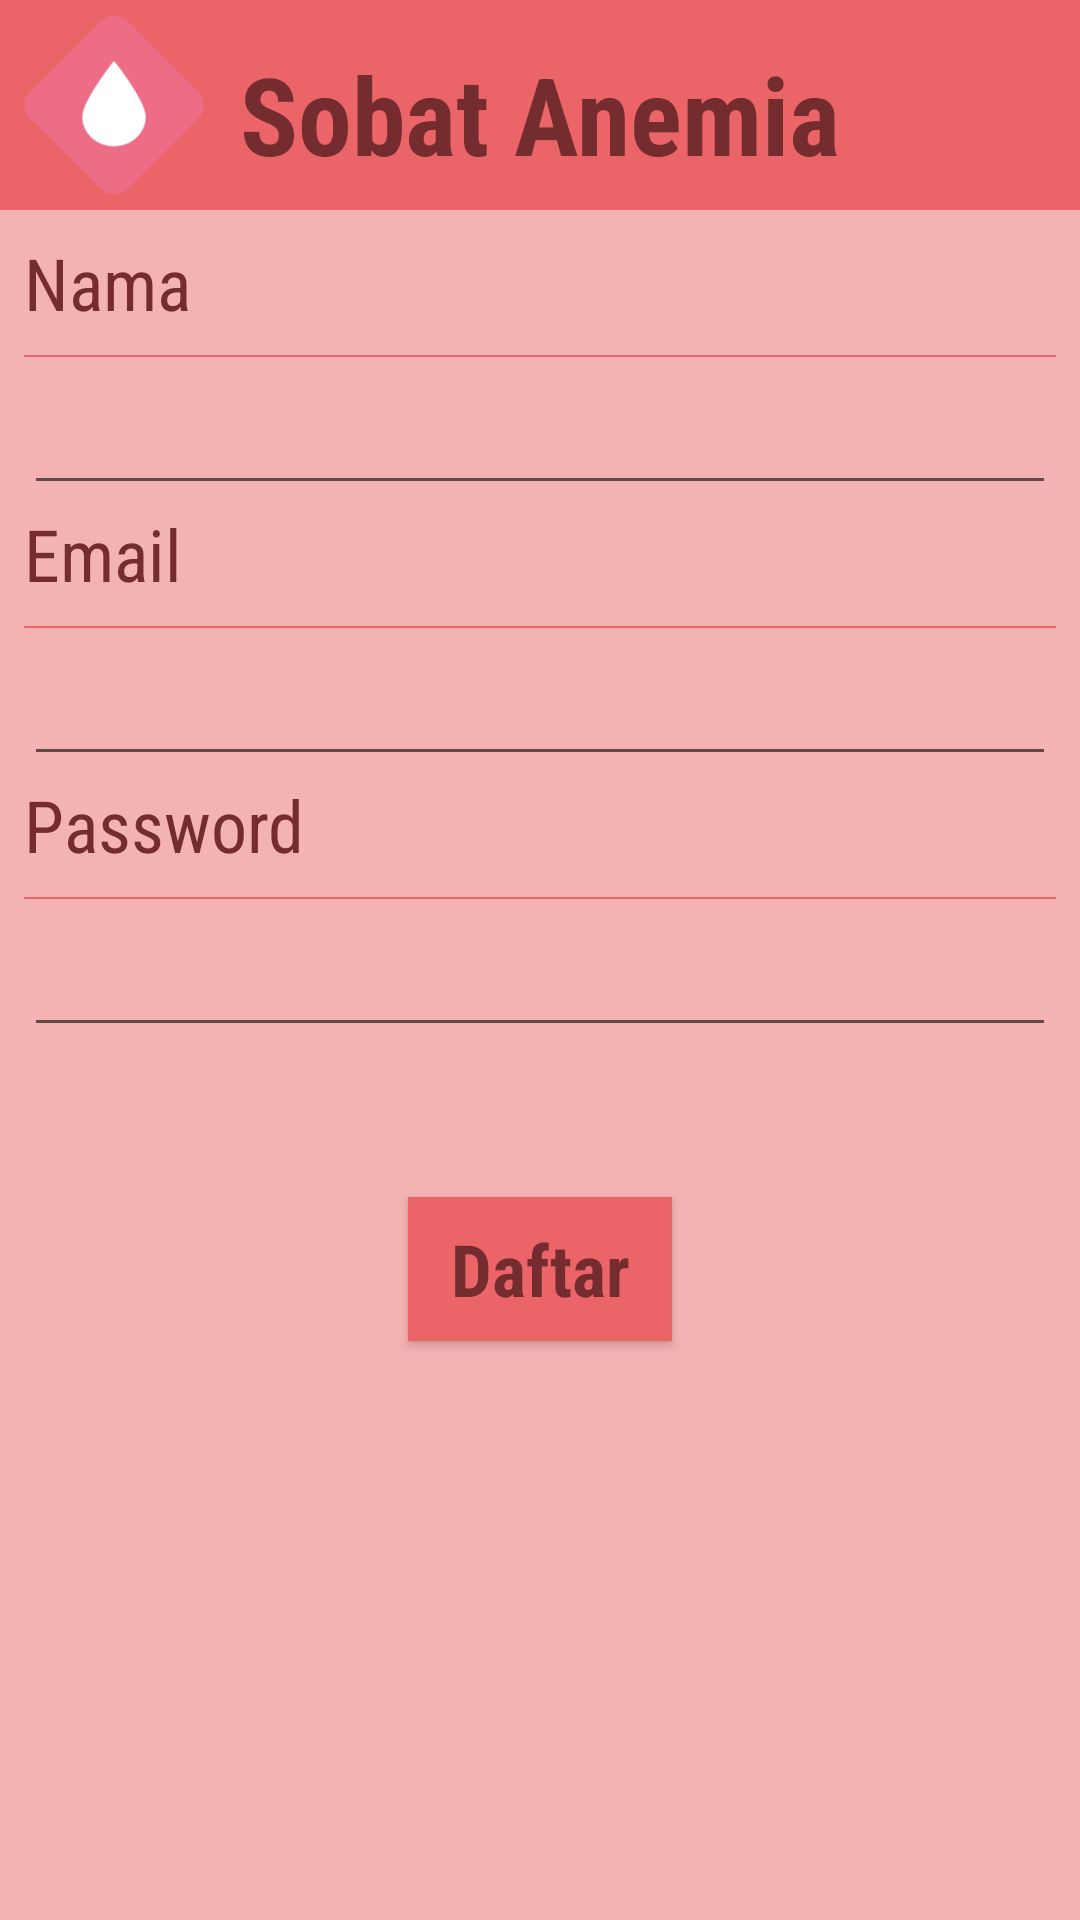

Write the Android layout XML for this screen, with the resource values it uses.
<!-- AndroidManifest.xml: application theme AppTheme.MyMaterialTheme -->
<!-- res/layout/activity_daftar.xml -->
<?xml version="1.0" encoding="utf-8"?>
<LinearLayout xmlns:android="http://schemas.android.com/apk/res/android"
    xmlns:app="http://schemas.android.com/apk/res-auto"
    xmlns:tools="http://schemas.android.com/tools"
    android:layout_width="match_parent"
    android:layout_height="match_parent"
    android:orientation="vertical"
    tools:context=".DaftarActivity">

    <RelativeLayout
        android:layout_width="match_parent"
        android:layout_height="wrap_content">
        <include layout="@layout/header_layout"/>

        <ImageView
            android:layout_marginLeft="@dimen/margin8"
            android:layout_centerVertical="true"
            android:src="@drawable/icon_header"
            android:layout_width="60dp"
            android:layout_height="60dp" />
    </RelativeLayout>
    <LinearLayout
        android:padding="@dimen/margin8"
        android:orientation="vertical"
        android:background="@color/colorPrimary"
        android:layout_width="match_parent"
        android:layout_height="match_parent">
        <TextView
            android:textColor="@color/colorFontHeader"
            android:fontFamily="sans-serif-condensed"
            android:textSize="24sp"
            android:text="Nama"
            android:layout_width="match_parent"
            android:layout_height="wrap_content" />
        <View
            android:layout_marginTop="@dimen/margin8"
            android:background="@color/colorPrimaryDark"
            android:layout_width="match_parent"
            android:layout_height="0.5dp"/>
        <EditText
            android:id="@+id/ed_nama"
            android:textColor="@color/colorFontHeader"
            android:fontFamily="sans-serif-condensed"
            android:textSize="24sp"
            android:layout_width="match_parent"
            android:layout_height="wrap_content" />
        <TextView
            android:textColor="@color/colorFontHeader"
            android:fontFamily="sans-serif-condensed"
            android:textSize="24sp"
            android:text="Email"
            android:layout_width="match_parent"
            android:layout_height="wrap_content" />
        <View
            android:layout_marginTop="@dimen/margin8"
            android:background="@color/colorPrimaryDark"
            android:layout_width="match_parent"
            android:layout_height="0.5dp"/>
        <EditText
            android:id="@+id/ed_username"
            android:textColor="@color/colorFontHeader"
            android:fontFamily="sans-serif-condensed"
            android:textSize="24sp"
            android:layout_width="match_parent"
            android:layout_height="wrap_content" />
        <TextView
            android:textColor="@color/colorFontHeader"
            android:fontFamily="sans-serif-condensed"
            android:textSize="24sp"
            android:text="Password"
            android:layout_width="match_parent"
            android:layout_height="wrap_content" />
        <View
            android:layout_marginTop="@dimen/margin8"
            android:background="@color/colorPrimaryDark"
            android:layout_width="match_parent"
            android:layout_height="0.5dp"/>
        <EditText
            android:id="@+id/ed_password"
            android:textColor="@color/colorFontHeader"
            android:fontFamily="sans-serif-condensed"
            android:textSize="24sp"
            android:layout_width="match_parent"
            android:layout_height="wrap_content" />
        <Button
            android:onClick="daftar"
            android:textColor="@color/colorFontHeader"
            android:textSize="24sp"
            android:layout_marginTop="50dp"
            android:layout_gravity="center"
            android:background="@color/colorPrimaryDark"
            android:textAllCaps="false"
            android:textStyle="bold"
            android:fontFamily="sans-serif-condensed"
            android:text="Daftar"
            android:layout_width="wrap_content"
            android:layout_height="wrap_content" />
    </LinearLayout>
</LinearLayout>
<!-- res/layout/header_layout.xml (included above) -->
<?xml version="1.0" encoding="utf-8"?>
<LinearLayout xmlns:android="http://schemas.android.com/apk/res/android"
    android:orientation="vertical"
    android:background="@color/colorPrimaryDark"
    android:layout_width="match_parent"
    android:layout_height="70dp">

    <TextView
        android:textColor="@color/colorFontHeader"
        android:paddingBottom="@dimen/margin8"
        android:fontFamily="sans-serif-condensed"
        android:textStyle="bold"
        android:text="Sobat Anemia"
        android:gravity="bottom"
        android:textSize="36sp"
        android:layout_gravity="center_horizontal"
        android:layout_width="wrap_content"
        android:layout_height="match_parent" />
</LinearLayout>
<!-- resources referenced by this layout -->
<resources>
  <color name="colorFontHeader">#752C2E</color>
  <color name="colorPrimary">#F4B3B3</color>
  <color name="colorPrimaryDark">#EB6568</color>
  <dimen name="margin8">8dp</dimen>
  <!-- drawable icon_header: png bitmap (drawable, 20470 bytes) -->
  <style name="AppTheme.MyMaterialTheme" parent="AppTheme">
          
          <item name="colorPrimary">@color/colorPrimary</item>
          <item name="colorPrimaryDark">@color/colorPrimaryDark</item>
          <item name="colorAccent">@color/colorAccent</item>
          <item name="android:windowContentOverlay">@null</item>
          <item name="windowActionBar">false</item>
          <item name="windowNoTitle">true</item>
      </style>
  <style name="AppTheme" parent="Theme.AppCompat.Light.DarkActionBar">
          
          <item name="colorPrimary">@color/colorPrimary</item>
          <item name="colorPrimaryDark">@color/colorPrimaryDark</item>
          <item name="colorAccent">@color/colorAccent</item>
      </style>
  <color name="colorAccent">#D81B60</color>
</resources>
